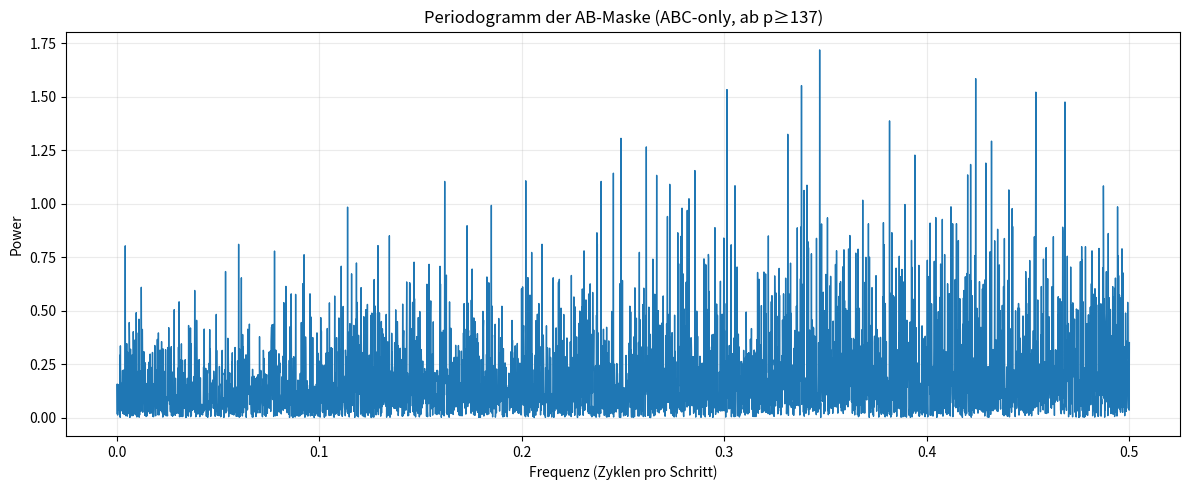

Write the Python code that produced this figure.
import numpy as np
import matplotlib.pyplot as plt
from sympy import primerange

# -----------------------
# 1) Mod12-Familien & Maske
# -----------------------
def family_mod12(p):
    r = p % 12
    if r == 1:  return "E"
    if r == 5:  return "A"
    if r == 7:  return "B"
    if r == 11: return "C"
    return None

def build_ab_mask_abc_after_137(primes, start_value=137):
    mask = np.zeros(len(primes), dtype=float)
    for i, p in enumerate(primes):
        if p < start_value:
            continue
        fam = family_mod12(p)
        if fam in ("A","B","C"):
            mask[i] = 1.0
    return mask

# -----------------------
# 2) Periodogramm
# -----------------------
def periodogram(x):
    """
    Einfache FFT-Power. Entfernt Mittelwert (DC) und gibt Frequenzen/Power zurück.
    Frequenzen in Zyklen pro Sample (0..0.5).
    """
    x = np.asarray(x, float)
    x = x - x.mean()
    n = len(x)
    X = np.fft.rfft(x)
    P = (np.abs(X)**2) / n
    freqs = np.fft.rfftfreq(n, d=1.0)
    return freqs, P

def top_peaks(freqs, P, k=12, fmin=1e-5):
    # ignoriere DC und ganz niedrige f
    idx = np.where(freqs > fmin)[0]
    j = idx[np.argsort(P[idx])[::-1][:k]]
    peaks = []
    for t in j:
        f = freqs[t]
        L = 1.0 / f if f > 0 else np.inf
        peaks.append((P[t], f, L))
    return peaks

# -----------------------
# 3) Zieltest: Energie nahe Periode L0
# -----------------------
def band_power_near_L(freqs, P, L0, rel_width=0.01):
    """
    Macht einen "Bandpower"-Test um f0=1/L0 herum.
    rel_width=0.01 => ±1% Band um f0.
    """
    f0 = 1.0 / L0
    lo, hi = f0*(1-rel_width), f0*(1+rel_width)
    m = (freqs >= lo) & (freqs <= hi)
    return float(P[m].sum())

def shuffle_mask(mask, rng, block=None):
    """
    Permutationstest:
    - block=None: komplette Permutation (maximal zerstörend)
    - block=int: Block-Permutation (erhält lokale Cluster)
    """
    mask = np.asarray(mask, float)
    n = len(mask)
    if block is None or block <= 1:
        perm = rng.permutation(n)
        return mask[perm]
    idx = np.arange(n)
    blocks = [idx[i:i+block] for i in range(0, n, block)]
    rng.shuffle(blocks)
    perm = np.concatenate(blocks)
    return mask[perm]

def bandpower_pvalue(mask, L0, n_perm=200, rel_width=0.01, seed=0, block=None):
    freqs, P = periodogram(mask)
    obs = band_power_near_L(freqs, P, L0, rel_width=rel_width)

    rng = np.random.default_rng(seed)
    sims = np.empty(n_perm, float)
    for k in range(n_perm):
        m2 = shuffle_mask(mask, rng, block=block)
        f2, P2 = periodogram(m2)
        sims[k] = band_power_near_L(f2, P2, L0, rel_width=rel_width)

    p = (np.sum(sims >= obs) + 1) / (n_perm + 1)
    return obs, float(p), sims

# -----------------------
# 4) Run
# -----------------------
limit = 100000
primes = list(primerange(1, limit))
mask = build_ab_mask_abc_after_137(primes, start_value=137)

freqs, P = periodogram(mask)
peaks = top_peaks(freqs, P, k=15)

print("Top-Peaks der MASKE (Power, freq, Periode~1/f):")
for power, f, L in peaks:
    print(f"  power={power:.4e}  f={f:.6e}  L~{L:.2f}")

# explizit 137 und 274 testen
for L0 in (120,137,240,274):
    obs, p, sims = bandpower_pvalue(mask, L0, n_perm=200, rel_width=0.01, seed=L0, block=200)
    print(f"\nBandpower-Test Maske @ L={L0}: obs={obs:.4e}, p={p:.4f}  (Block=200)")

# Plot Periodogramm (optional)
plt.figure(figsize=(12,5))
plt.plot(freqs[1:], P[1:], linewidth=1.0)
plt.title("Periodogramm der AB-Maske (ABC-only, ab p≥137)")
plt.xlabel("Frequenz (Zyklen pro Schritt)")
plt.ylabel("Power")
plt.grid(True, alpha=0.25)
plt.tight_layout()
plt.show()
